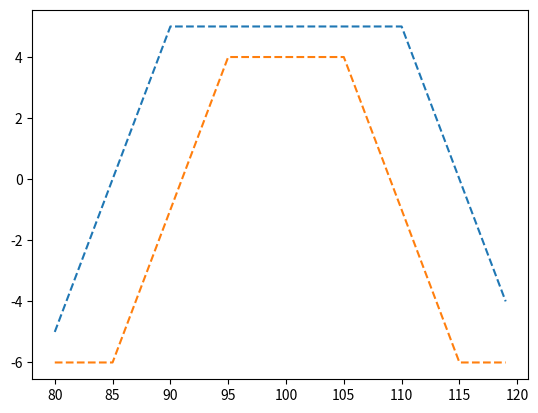
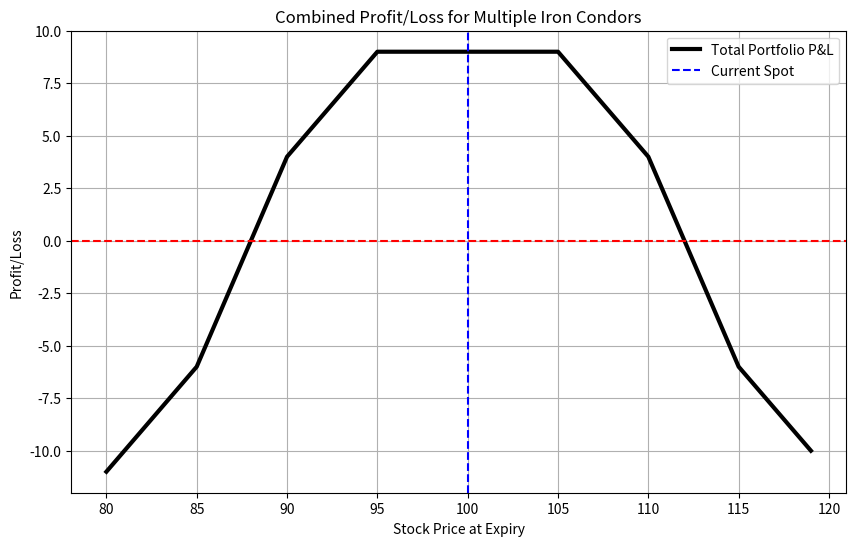

Recreate these plots in Python, in order.
import numpy as np
import matplotlib.pyplot as plt

def calculate_iron_condor_payoff(sT, p_long, p_short, c_short, c_long, net_premium):
    """Calculates payoff for one Iron Condor."""
    # Long Put + Short Put + Short Call + Long Call
    payoff = (np.maximum(0, p_long - sT) +
              np.maximum(0, sT - p_short) + 
              np.maximum(0, c_short - sT) + # Correction: Payoff definition [1,11]
              np.maximum(0, sT - c_long) - (p_short + c_short - p_long - c_long) + net_premium)
    # Corrected payoff formula based on typical IC construction [1, 5]
    payoff = (np.maximum(0, p_long - sT) - np.maximum(0, p_short - sT) - 
              np.maximum(0, sT - c_short) + np.maximum(0, sT - c_long) + net_premium)
    return payoff

# 1. Define Stock Price Range
spot_price = 100
sT = np.arange(0.8 * spot_price, 1.2 * spot_price, 1)

# 2. Define Multiple Iron Condors (Put Long, Put Short, Call Short, Call Long, Credit)
condors = [
    {'p_l': 80, 'p_s': 90, 'c_s': 110, 'c_l': 120, 'prem': 5},  # Condor 1
    {'p_l': 85, 'p_s': 95, 'c_s': 105, 'c_l': 115, 'prem': 4},  # Condor 2
]

# 3. Calculate Combined Payoff
total_payoff = np.zeros(len(sT))
for i, condor in enumerate(condors):
    payoff = calculate_iron_condor_payoff(sT, condor['p_l'], condor['p_s'], 
                                          condor['c_s'], condor['c_l'], condor['prem'])
    total_payoff += payoff
    plt.plot(sT, payoff, '--', label=f'Condor {i+1}')

# 4. Plot Combined Results
plt.figure(figsize=(10, 6))
plt.plot(sT, total_payoff, label='Total Portfolio P&L', color='black', linewidth=3)
plt.axhline(0, color='red', linestyle='--')
plt.axvline(spot_price, color='blue', linestyle='--', label='Current Spot')
plt.title('Combined Profit/Loss for Multiple Iron Condors')
plt.xlabel('Stock Price at Expiry')
plt.ylabel('Profit/Loss')
plt.legend()
plt.grid(True)
plt.show()
